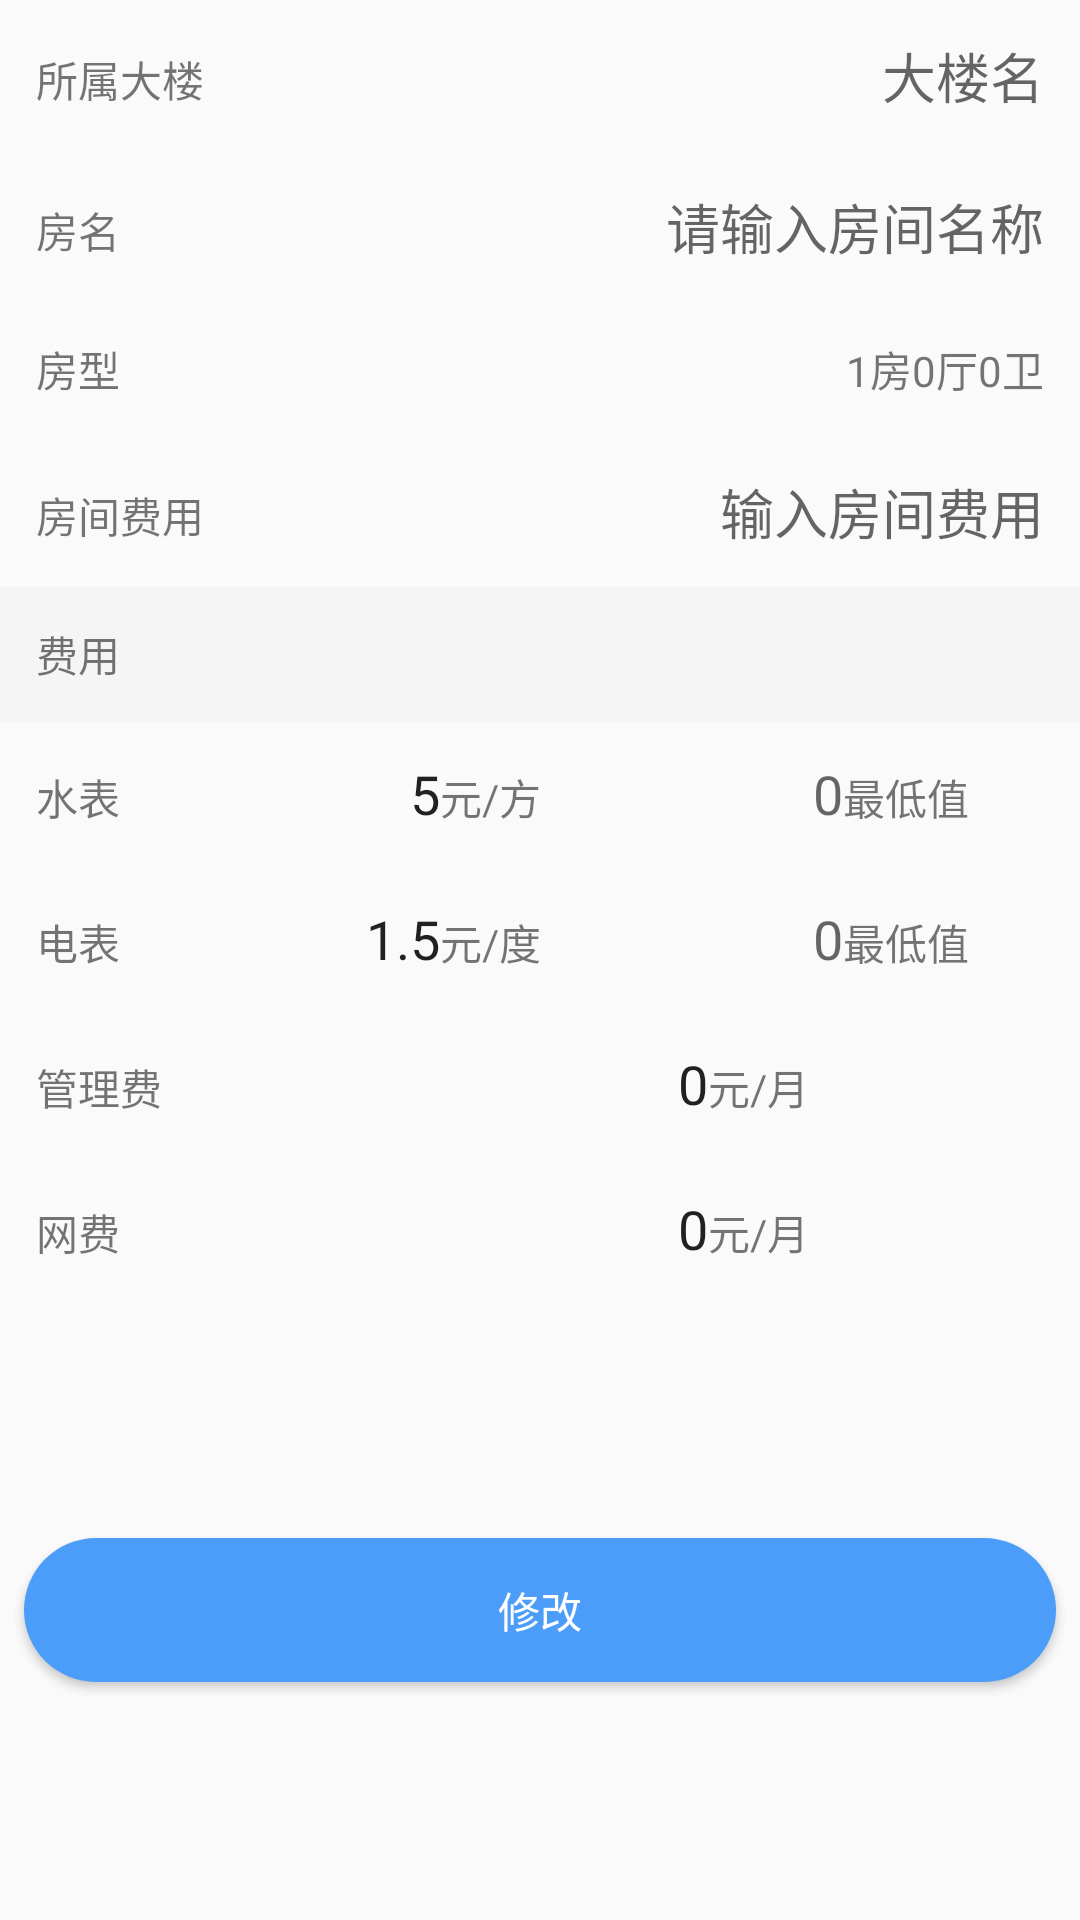

This screen was rendered from an Android layout file. Write that file and the resources it references.
<!-- AndroidManifest.xml: application theme AppTheme -->
<!-- res/layout/activity_editroom.xml -->
<?xml version="1.0" encoding="utf-8"?>
<LinearLayout xmlns:android="http://schemas.android.com/apk/res/android"
    android:orientation="vertical" android:layout_width="match_parent"
    android:layout_height="match_parent">

    
        
        
        

        
            
            
            
            
            

        
            
            
            
            

    

    <LinearLayout
        android:layout_width="match_parent"
        android:layout_height="wrap_content"
        android:orientation="horizontal"
        android:padding="12dp">

        <TextView
            android:layout_width="wrap_content"
            android:layout_height="wrap_content"
            android:layout_weight="1"
            android:text="所属大楼" />

        <EditText
            android:id="@+id/house_name"
            android:layout_width="wrap_content"
            android:layout_height="wrap_content"
            android:layout_weight="1"
            android:background="@null"
            android:editable="false"
            android:ems="10"
            android:hint="大楼名"
            android:inputType="textPersonName"
            android:textAlignment="viewEnd" />

    </LinearLayout>

    <LinearLayout
        android:layout_width="match_parent"
        android:layout_height="wrap_content"
        android:orientation="horizontal"
        android:padding="12dp">

        <TextView
            android:layout_width="wrap_content"
            android:layout_height="wrap_content"
            android:layout_weight="1"
            android:text="房名" />

        <EditText
            android:id="@+id/room_name"
            android:layout_width="wrap_content"
            android:layout_height="wrap_content"
            android:layout_weight="1"
            android:background="@null"
            android:ems="10"
            android:hint="请输入房间名称"
            android:inputType="textPersonName"
            android:textAlignment="viewEnd" />

    </LinearLayout>

    <LinearLayout
        android:layout_width="match_parent"
        android:layout_height="wrap_content"
        android:orientation="horizontal"
        android:padding="12dp">

        <TextView
            android:layout_width="wrap_content"
            android:layout_height="wrap_content"
            android:layout_weight="1"
            android:text="房型" />

        <TextView
            android:id="@+id/textView51"
            android:layout_width="wrap_content"
            android:layout_height="wrap_content"
            android:text="1房" />

        <TextView
            android:id="@+id/textView50"
            android:layout_width="wrap_content"
            android:layout_height="wrap_content"
            android:text="0厅" />

        <TextView
            android:id="@+id/textView49"
            android:layout_width="wrap_content"
            android:layout_height="wrap_content"
            android:text="0卫" />

    </LinearLayout>

    <LinearLayout
        android:layout_width="match_parent"
        android:layout_height="wrap_content"
        android:orientation="horizontal"
        android:padding="12dp">

        <TextView
            android:layout_width="wrap_content"
            android:layout_height="wrap_content"
            android:layout_weight="1"
            android:text="房间费用" />

        <EditText
            android:id="@+id/room_price"
            android:layout_width="wrap_content"
            android:layout_height="wrap_content"
            android:layout_weight="1"
            android:background="@null"
            android:ems="10"
            android:hint="输入房间费用"
            android:inputType="number"
            android:textAlignment="viewEnd" />

    </LinearLayout>

    <LinearLayout
        android:layout_width="match_parent"
        android:layout_height="wrap_content"
        android:background="#f5f5f5"
        android:orientation="horizontal"
        android:padding="12dp">

        <TextView
            android:id="@+id/textView54"
            android:layout_width="wrap_content"
            android:layout_height="wrap_content"
            android:layout_weight="1"
            android:text="费用" />
    </LinearLayout>

    <LinearLayout
        android:layout_width="match_parent"
        android:layout_height="wrap_content"
        android:orientation="horizontal"
        android:padding="12dp">

        <TextView
            android:layout_width="match_parent"
            android:layout_height="wrap_content"
            android:layout_weight="1"
            android:text="水表" />


        <EditText
            android:id="@+id/price_water"
            android:layout_width="match_parent"
            android:layout_height="wrap_content"
            android:layout_weight="1"
            android:background="@null"
            android:ems="10"
            android:inputType="number"
            android:text="5"
            android:textAlignment="viewEnd" />

        <TextView
            android:id="@+id/textView55"
            android:layout_width="match_parent"
            android:layout_height="wrap_content"
            android:layout_weight="1"
            android:text="元/方" />

        <EditText
            android:id="@+id/editText4"
            android:layout_width="match_parent"
            android:layout_height="wrap_content"
            android:layout_weight="1"
            android:background="@null"
            android:ems="10"
            android:hint="0"
            android:inputType="number"
            android:textAlignment="viewEnd" />

        <TextView
            android:id="@+id/textView56"
            android:layout_width="match_parent"
            android:layout_height="wrap_content"
            android:layout_weight="1"
            android:text="最低值" />

    </LinearLayout>



    <LinearLayout
        android:layout_width="match_parent"
        android:layout_height="wrap_content"
        android:orientation="horizontal"
        android:padding="12dp">

        <TextView
            android:layout_width="match_parent"
            android:layout_height="wrap_content"
            android:layout_weight="1"
            android:text="电表" />

        <EditText
            android:id="@+id/price_elec"
            android:layout_width="match_parent"
            android:layout_height="wrap_content"
            android:layout_weight="1"
            android:background="@null"
            android:ems="10"
            android:inputType="number"
            android:text="1.5"
            android:textAlignment="viewEnd" />

        <TextView

            android:layout_width="match_parent"
            android:layout_height="wrap_content"
            android:layout_weight="1"
            android:text="元/度" />

        <EditText
            android:id="@+id/editText5"
            android:layout_width="match_parent"
            android:layout_height="wrap_content"
            android:layout_weight="1"
            android:background="@null"
            android:ems="10"
            android:hint="0"
            android:inputType="number"
            android:textAlignment="viewEnd" />

        <TextView

            android:layout_width="match_parent"
            android:layout_height="wrap_content"
            android:layout_weight="1"
            android:text="最低值" />



    </LinearLayout>

    <LinearLayout
        android:layout_width="match_parent"
        android:layout_height="wrap_content"
        android:orientation="horizontal"
        android:padding="12dp">

        <TextView
            android:layout_width="match_parent"
            android:layout_height="wrap_content"
            android:layout_weight="1"
            android:text="管理费" />

        <EditText
            android:id="@+id/price_management"
            android:layout_width="match_parent"
            android:layout_height="wrap_content"
            android:layout_weight="1"
            android:background="@null"
            android:ems="10"
            android:inputType="number"
            android:text="0"
            android:textAlignment="viewEnd" />

        <TextView

            android:layout_width="match_parent"
            android:layout_height="wrap_content"
            android:layout_weight="1"
            android:text="元/月" />

    </LinearLayout>

    <LinearLayout
        android:layout_width="match_parent"
        android:layout_height="wrap_content"
        android:orientation="horizontal"
        android:padding="12dp">

        <TextView
            android:layout_width="match_parent"
            android:layout_height="wrap_content"
            android:layout_weight="1"
            android:text="网费" />

        <EditText
            android:id="@+id/price_network"
            android:layout_width="match_parent"
            android:layout_height="wrap_content"
            android:layout_weight="1"
            android:background="@null"
            android:ems="10"
            android:inputType="number"
            android:text="0"
            android:textAlignment="viewEnd" />

        <TextView

            android:layout_width="match_parent"
            android:layout_height="wrap_content"
            android:layout_weight="1"
            android:text="元/月" />

    </LinearLayout>

    <RelativeLayout
        android:layout_width="match_parent"
        android:layout_height="match_parent">

        <Button
            android:id="@+id/btn_editroom"
            android:layout_width="match_parent"
            android:layout_height="wrap_content"
            android:layout_centerVertical="true"
            android:layout_marginLeft="8dp"
            android:layout_marginRight="8dp"
            android:background="@drawable/btn_ok2"
            android:text="修改"
            android:textColor="#FFF" />
    </RelativeLayout>

</LinearLayout>
<!-- resources referenced by this layout -->
<resources>
  <!-- drawable btn_ok2 (drawable) -->
  <?xml version="1.0" encoding="UTF-8"?>
  <shape xmlns:android="http://schemas.android.com/apk/res/android"
      android:shape="rectangle" >
  
      <solid android:color="#4b9df9" />
  
      <corners android:radius="25dip" />
  
      <padding
          android:bottom="10dp"
          android:left="10dp"
          android:right="10dp"
          android:top="10dp" />
  </shape>
  <style name="AppTheme" parent="Theme.AppCompat.Light">
          
          <item name="colorPrimary">#FFF</item>
          <item name="colorPrimaryDark">#000</item>
          <item name="colorAccent">#FFF</item>
          <item name="android:windowContentOverlay">@null</item>
          <item name="homeAsUpIndicator">@drawable/ic_chevron_left_black_24dp</item>
          <item name="actionMenuTextColor">#4b9df9</item>
  
  
      </style>
  <!-- drawable ic_chevron_left_black_24dp (drawable) -->
  <vector android:height="36dp" android:viewportHeight="24.0"
      android:viewportWidth="24.0" android:width="36dp" xmlns:android="http://schemas.android.com/apk/res/android">
      <path android:fillColor="#FF4b9df9" android:pathData="M15.41,7.41L14,6l-6,6 6,6 1.41,-1.41L10.83,12z"/>
  </vector>
</resources>
